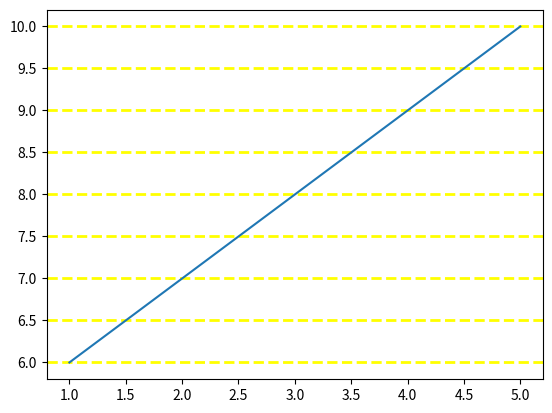

Write the Python code that produced this figure.
import matplotlib.pyplot as plt
import numpy as np

# grid() = Helps make plots easier to read by adding reference lines.
x=[1,2,3,4,5]
y=[6,7,8,9,10]

plt.grid(axis="y",
         linewidth=2,
         color="yellow",
         linestyle="dashed")

plt.plot(x,y)
plt.show()
